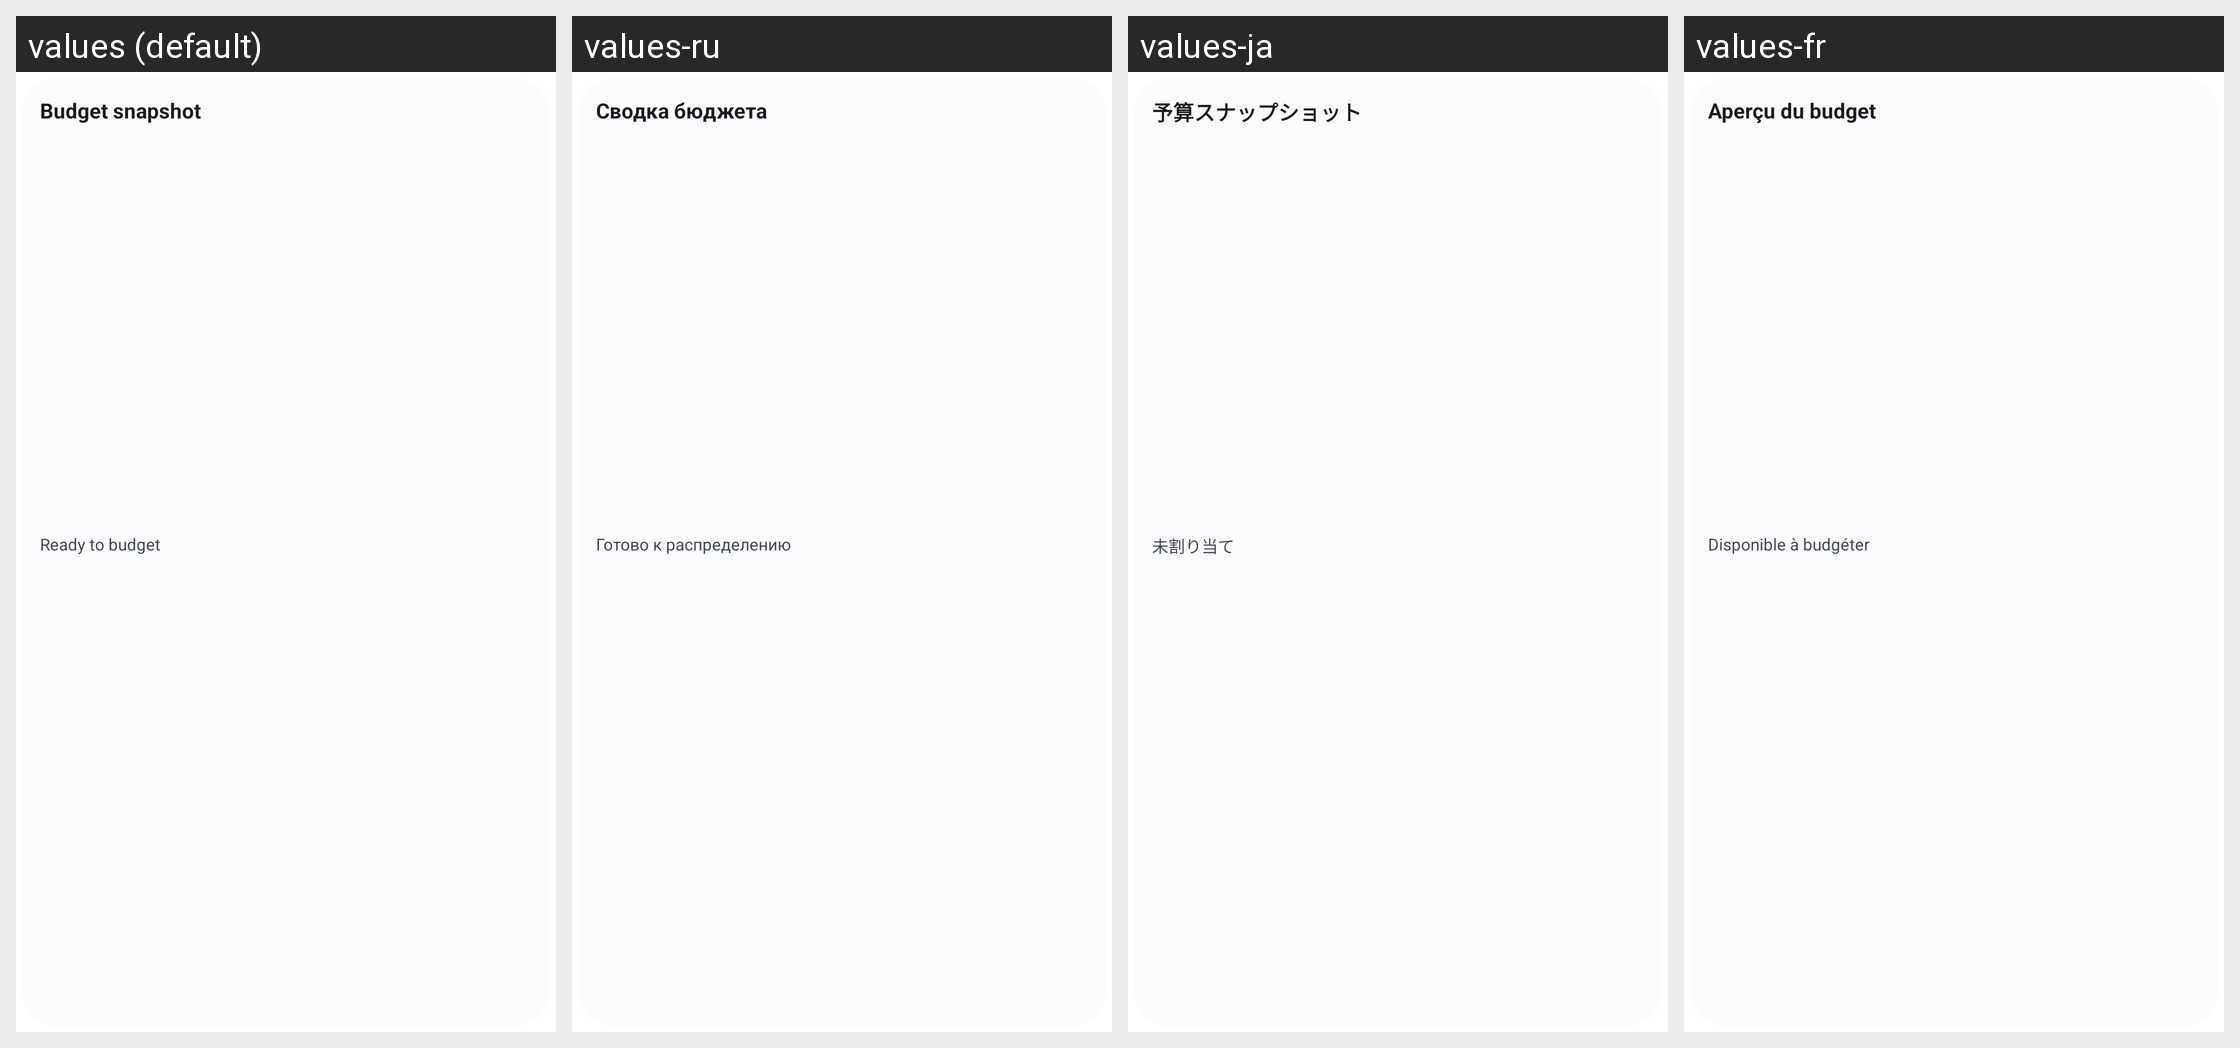

Strings drawn on this Android screen and how each of the app's shown locales translates them:
Android screen res/layout/widget_budget_snapshot_small.xml rendered under 4 locales, left to right: values (default), values-ru, values-ja, values-fr. Device: Nexus 5 (rendered at 1080×1920; each locale shown at half size, 540×960, under a caption strip naming it); theme Theme.Actua.
Other locales in the repository, not shown: values-de, values-es, values-it, values-pt-rBR, values-zh-rCN.
Strings drawn on this screen, with the default value and each locale's value (text and hints the layout hard-codes, and strings that could not be matched under every locale, appear in the picture but are not listed):

widget_budget_snapshot
  values: Budget snapshot
  values-ru: Сводка бюджета
  values-ja: 予算スナップショット
  values-fr: Aperçu du budget

widget_ready
  values: Ready to budget
  values-ru: Готово к распределению
  values-ja: 未割り当て
  values-fr: Disponible à budgéter
